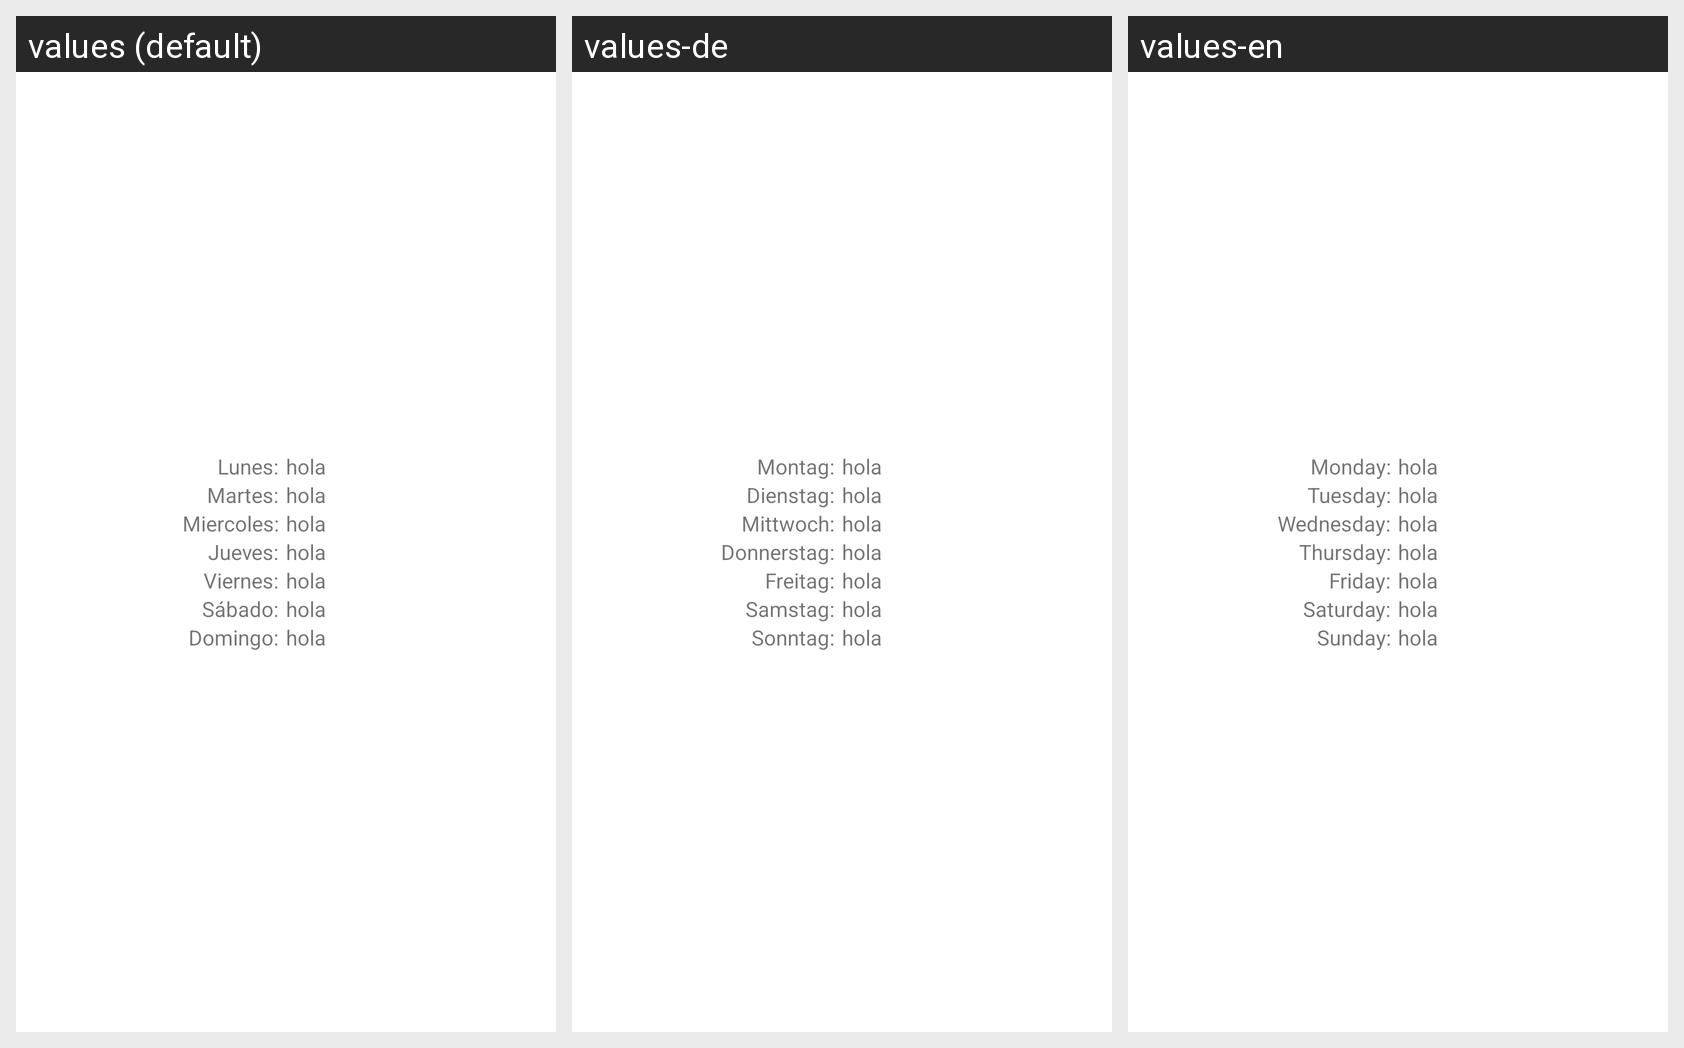

The Android screen above is rendered under several locales of the same app. Produce the string resources it draws, with the default and per-locale values.
Android screen res/layout/schedule_normal.xml rendered under 3 locales, left to right: values (default), values-de, values-en. Device: Nexus 5 (rendered at 1080×1920; each locale shown at half size, 540×960, under a caption strip naming it); theme AppTheme.
Strings drawn on this screen, with the default value and each locale's value (text and hints the layout hard-codes, and strings that could not be matched under every locale, appear in the picture but are not listed):

sn_lunes
  values: Lunes:
  values-de: Montag:
  values-en: Monday:

sn_martes
  values: Martes:
  values-de: Dienstag:
  values-en: Tuesday:

sn_miercoles
  values: Miercoles:
  values-de: Mittwoch:
  values-en: Wednesday:

sn_jueves
  values: Jueves:
  values-de: Donnerstag:
  values-en: Thursday:

sn_viernes
  values: Viernes:
  values-de: Freitag:
  values-en: Friday:

sn_sabado
  values: Sábado:
  values-de: Samstag:
  values-en: Saturday:

sn_domingo
  values: Domingo:
  values-de: Sonntag:
  values-en: Sunday:
